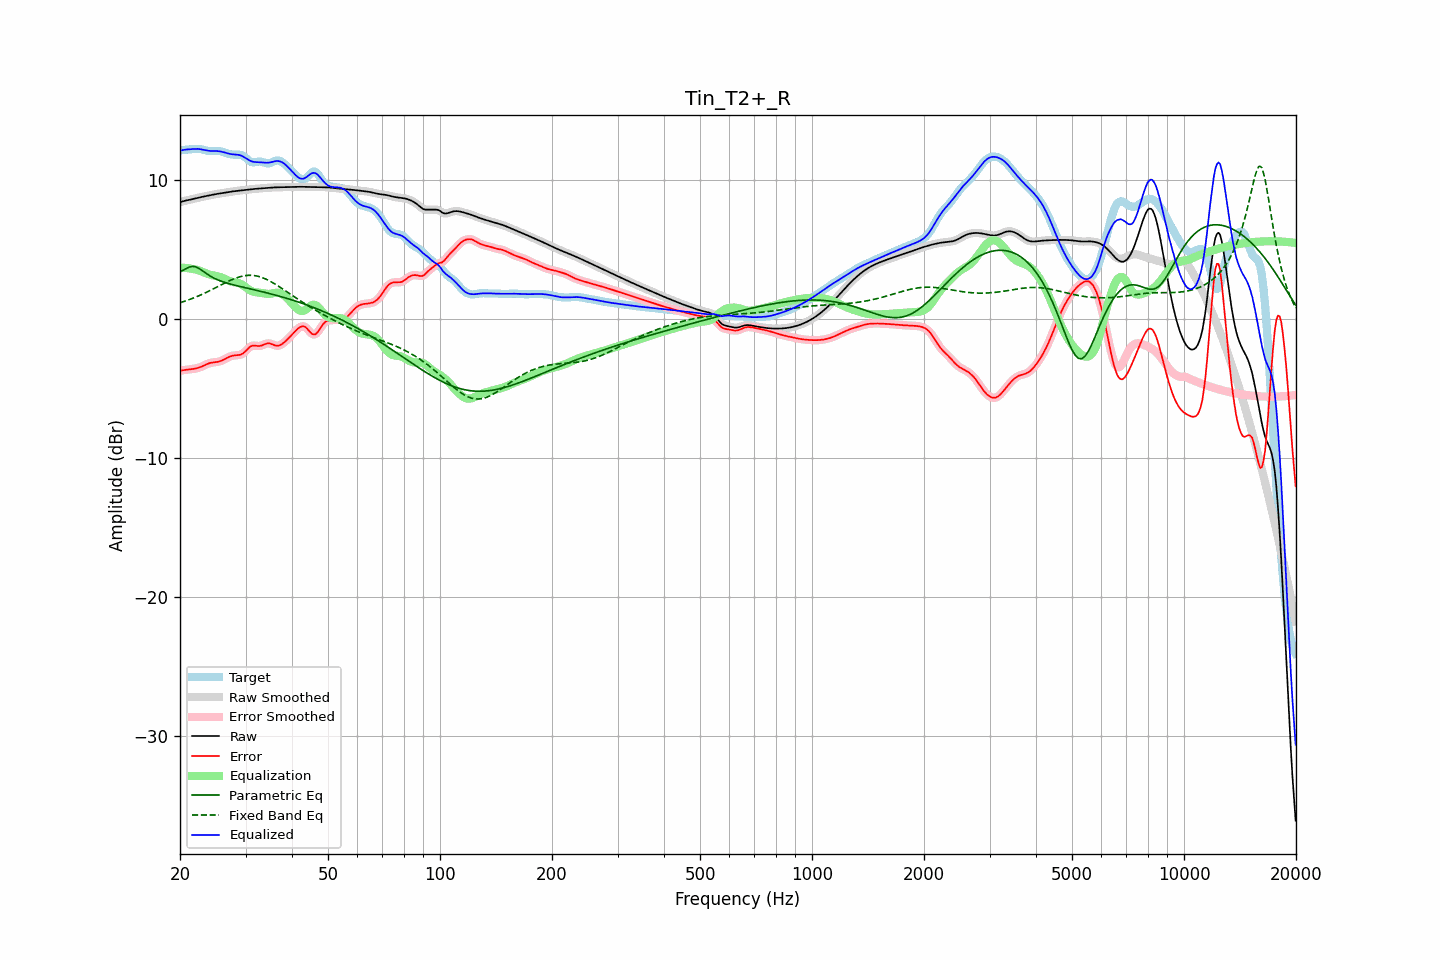

The file beside this chart, header and first rows:
frequency, raw, error, smoothed, error_smoothed, equalization, parametric_eq, fixed_band_eq, equalized_raw, equalized_smoothed, target
20.00, 8.40, -3.72, 8.40, -3.72, 3.71, 3.39, 1.17, 12.11, 12.11, 12.13
20.20, 8.44, -3.70, 8.44, -3.70, 3.70, 3.45, 1.21, 12.14, 12.14, 12.15
20.40, 8.48, -3.69, 8.48, -3.69, 3.69, 3.52, 1.24, 12.17, 12.17, 12.16
20.61, 8.51, -3.67, 8.51, -3.67, 3.68, 3.58, 1.28, 12.19, 12.19, 12.18
20.81, 8.53, -3.66, 8.53, -3.66, 3.67, 3.64, 1.32, 12.20, 12.20, 12.19
21.02, 8.56, -3.64, 8.56, -3.64, 3.65, 3.70, 1.36, 12.21, 12.21, 12.20
21.23, 8.58, -3.63, 8.58, -3.63, 3.64, 3.75, 1.40, 12.22, 12.22, 12.21
21.44, 8.61, -3.62, 8.61, -3.62, 3.62, 3.77, 1.45, 12.22, 12.23, 12.22
21.66, 8.64, -3.60, 8.64, -3.60, 3.60, 3.79, 1.49, 12.24, 12.24, 12.24
21.87, 8.66, -3.58, 8.66, -3.58, 3.58, 3.77, 1.54, 12.24, 12.24, 12.25
22.09, 8.69, -3.56, 8.69, -3.56, 3.55, 3.74, 1.58, 12.25, 12.25, 12.25
22.31, 8.72, -3.53, 8.72, -3.53, 3.52, 3.68, 1.63, 12.25, 12.24, 12.25
22.54, 8.75, -3.50, 8.75, -3.50, 3.49, 3.62, 1.68, 12.23, 12.23, 12.25
22.76, 8.77, -3.45, 8.77, -3.45, 3.44, 3.54, 1.73, 12.22, 12.22, 12.23
22.99, 8.80, -3.40, 8.80, -3.40, 3.39, 3.46, 1.79, 12.19, 12.19, 12.20
23.22, 8.82, -3.35, 8.82, -3.35, 3.34, 3.38, 1.84, 12.17, 12.17, 12.17
23.45, 8.85, -3.29, 8.85, -3.29, 3.30, 3.30, 1.89, 12.14, 12.14, 12.14
23.69, 8.87, -3.24, 8.87, -3.24, 3.25, 3.22, 1.95, 12.12, 12.12, 12.11
23.92, 8.89, -3.19, 8.89, -3.20, 3.21, 3.14, 2.01, 12.11, 12.11, 12.09
24.16, 8.92, -3.16, 8.92, -3.16, 3.18, 3.07, 2.06, 12.10, 12.10, 12.08
24.40, 8.94, -3.14, 8.94, -3.14, 3.15, 3.00, 2.12, 12.09, 12.09, 12.08
24.65, 8.96, -3.12, 8.96, -3.12, 3.13, 2.95, 2.18, 12.09, 12.09, 12.09
24.89, 8.98, -3.11, 8.98, -3.11, 3.11, 2.89, 2.24, 12.09, 12.09, 12.10
25.14, 9.00, -3.10, 9.00, -3.10, 3.09, 2.84, 2.30, 12.09, 12.09, 12.10
25.39, 9.02, -3.08, 9.02, -3.07, 3.06, 2.79, 2.36, 12.08, 12.08, 12.10
25.65, 9.04, -3.04, 9.04, -3.04, 3.02, 2.75, 2.42, 12.06, 12.06, 12.08
25.91, 9.06, -3.00, 9.06, -3.00, 2.98, 2.70, 2.48, 12.04, 12.04, 12.06
26.16, 9.08, -2.94, 9.08, -2.94, 2.93, 2.66, 2.54, 12.01, 12.01, 12.02
26.43, 9.10, -2.88, 9.10, -2.88, 2.88, 2.63, 2.60, 11.98, 11.98, 11.98
26.69, 9.12, -2.82, 9.12, -2.82, 2.83, 2.59, 2.65, 11.94, 11.94, 11.94
26.96, 9.14, -2.76, 9.14, -2.76, 2.77, 2.56, 2.71, 11.91, 11.91, 11.90
27.23, 9.16, -2.71, 9.16, -2.71, 2.73, 2.52, 2.76, 11.89, 11.88, 11.87
27.50, 9.17, -2.67, 9.17, -2.67, 2.69, 2.49, 2.82, 11.86, 11.86, 11.84
27.77, 9.19, -2.64, 9.19, -2.64, 2.66, 2.46, 2.86, 11.85, 11.85, 11.83
28.05, 9.20, -2.62, 9.20, -2.62, 2.64, 2.43, 2.91, 11.84, 11.84, 11.82
28.33, 9.21, -2.61, 9.21, -2.61, 2.62, 2.40, 2.95, 11.84, 11.84, 11.83
28.62, 9.23, -2.60, 9.23, -2.60, 2.60, 2.38, 3.00, 11.82, 11.82, 11.83
28.90, 9.24, -2.59, 9.24, -2.58, 2.56, 2.35, 3.03, 11.80, 11.80, 11.83
29.19, 9.25, -2.55, 9.25, -2.55, 2.51, 2.32, 3.06, 11.76, 11.76, 11.80
29.48, 9.27, -2.50, 9.27, -2.49, 2.44, 2.29, 3.09, 11.71, 11.71, 11.77
29.78, 9.28, -2.40, 9.28, -2.40, 2.36, 2.27, 3.11, 11.65, 11.65, 11.69
30.08, 9.30, -2.30, 9.30, -2.29, 2.28, 2.24, 3.13, 11.57, 11.57, 11.60
30.38, 9.31, -2.18, 9.31, -2.17, 2.19, 2.21, 3.14, 11.50, 11.50, 11.49
30.68, 9.33, -2.06, 9.33, -2.06, 2.10, 2.19, 3.14, 11.43, 11.43, 11.39
30.99, 9.34, -1.97, 9.34, -1.98, 2.04, 2.16, 3.15, 11.38, 11.38, 11.32
31.30, 9.35, -1.93, 9.35, -1.93, 1.98, 2.13, 3.14, 11.34, 11.34, 11.28
31.61, 9.36, -1.91, 9.36, -1.92, 1.95, 2.11, 3.13, 11.31, 11.31, 11.27
31.93, 9.37, -1.93, 9.37, -1.92, 1.93, 2.08, 3.11, 11.30, 11.30, 11.30
32.24, 9.38, -1.94, 9.38, -1.94, 1.91, 2.05, 3.09, 11.29, 11.29, 11.32
32.57, 9.39, -1.95, 9.39, -1.95, 1.90, 2.02, 3.06, 11.29, 11.29, 11.34
32.89, 9.40, -1.94, 9.40, -1.93, 1.89, 2.00, 3.03, 11.28, 11.28, 11.33
33.22, 9.41, -1.90, 9.41, -1.90, 1.87, 1.97, 2.98, 11.28, 11.28, 11.31
33.55, 9.42, -1.85, 9.42, -1.85, 1.84, 1.94, 2.94, 11.26, 11.26, 11.27
33.89, 9.43, -1.80, 9.43, -1.81, 1.82, 1.91, 2.89, 11.25, 11.25, 11.23
34.23, 9.44, -1.77, 9.44, -1.77, 1.81, 1.88, 2.84, 11.25, 11.25, 11.21
34.57, 9.45, -1.75, 9.45, -1.76, 1.80, 1.85, 2.78, 11.25, 11.25, 11.20
34.92, 9.46, -1.77, 9.46, -1.77, 1.81, 1.82, 2.72, 11.27, 11.27, 11.22
35.27, 9.46, -1.81, 9.46, -1.81, 1.83, 1.79, 2.66, 11.29, 11.29, 11.27
35.62, 9.47, -1.85, 9.47, -1.85, 1.85, 1.76, 2.59, 11.32, 11.32, 11.32
35.97, 9.47, -1.90, 9.47, -1.90, 1.88, 1.73, 2.52, 11.35, 11.35, 11.37
... 635 more rows
